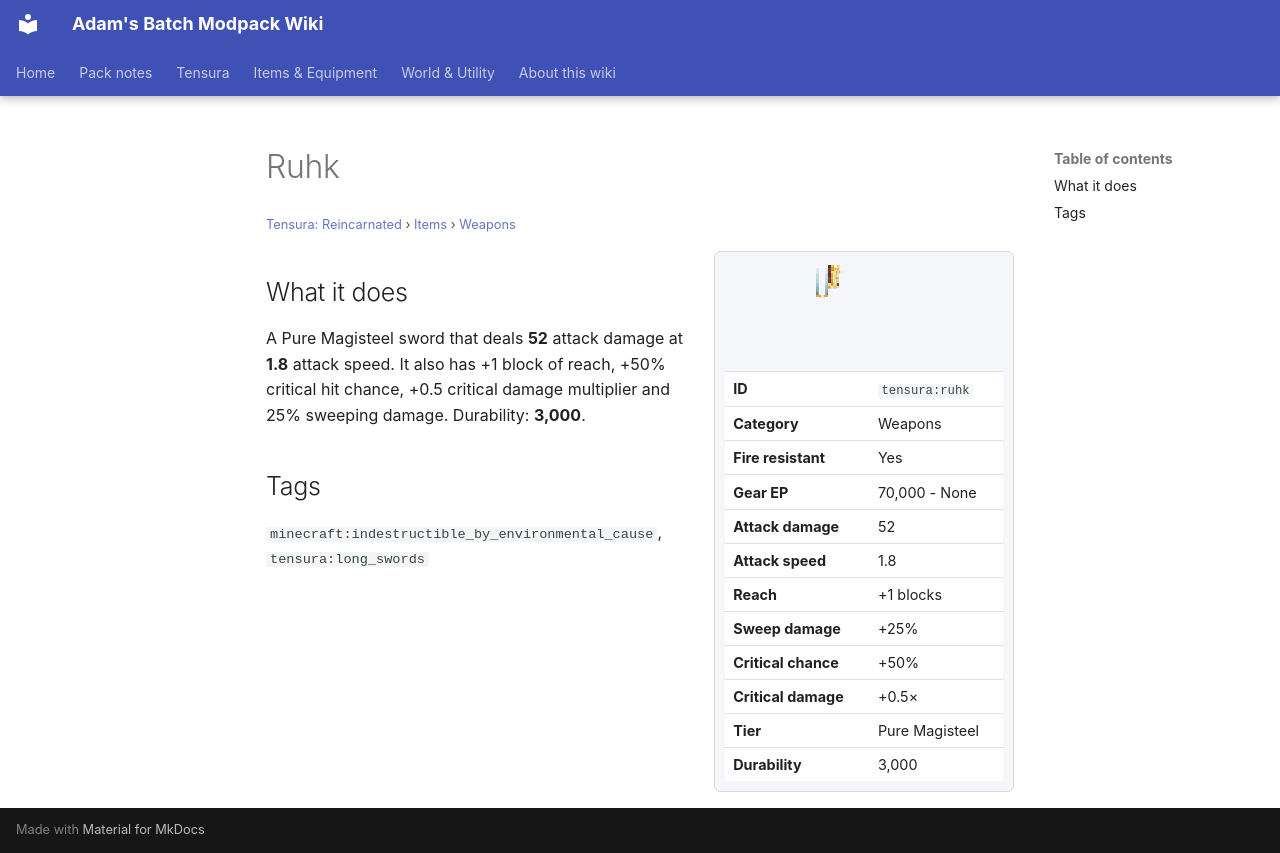

repository: Proteus-Nell/Adams-Batch-MC-Modpack-Wiki · page: tensura-reincarnated/items/weapons/ruhk/index.html · generator: mkdocs

# Ruhk

<small>[Tensura: Reincarnated](../../index.md) &rsaquo; [Items](../index.md) &rsaquo; [Weapons](index.md)</small>

<div class="infobox" markdown>

![Ruhk](../../../assets/icons/tensura/item/ruhk.png)

| | |
|---|---|
| **ID** | `tensura:ruhk` |
| **Category** | Weapons |
| **Fire resistant** | Yes |
| **Gear EP** | 70,000 - None |
| **Attack damage** | 52 |
| **Attack speed** | 1.8 |
| **Reach** | +1 blocks |
| **Sweep damage** | +25% |
| **Critical chance** | +50% |
| **Critical damage** | +0.5× |
| **Tier** | Pure Magisteel |
| **Durability** | 3,000 |

</div>

## What it does

A Pure Magisteel sword that deals **52** attack damage at **1.8** attack speed. It also has +1 block of reach, +50% critical hit chance, +0.5 critical damage multiplier and 25% sweeping damage. Durability: **3,000**.

## Tags

`minecraft:indestructible_by_environmental_cause`, `tensura:long_swords`
